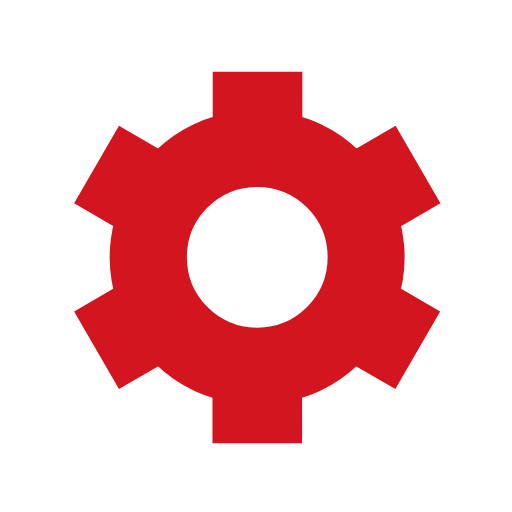
t = 0.00 s
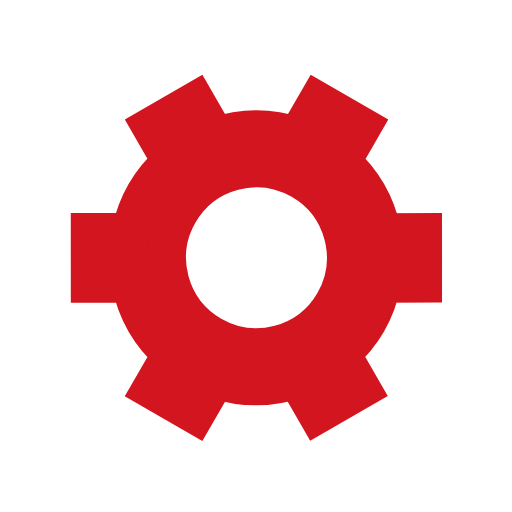
t = 0.50 s
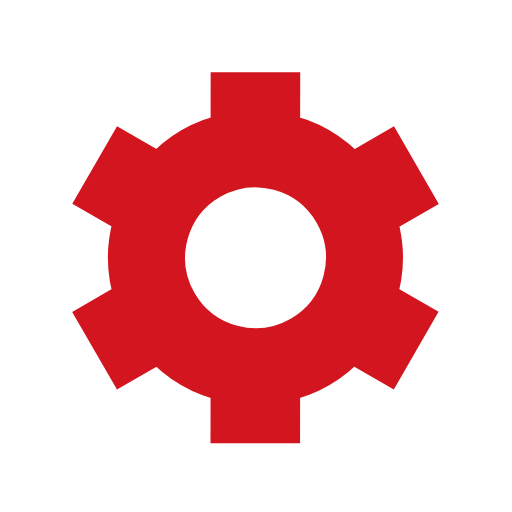
t = 1.00 s
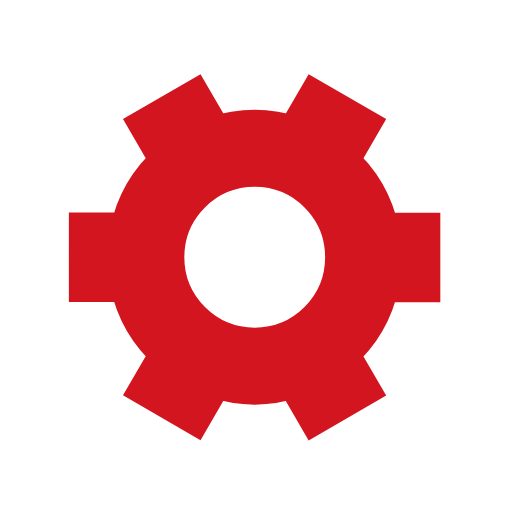
t = 1.50 s

The animated SVG that drew these frames (rendered in a browser with its animation timeline set to each time). Animation: 1 SMIL element (animateTransform=1); one cycle of 2.00 s, repeats indefinitely.

﻿<svg xmlns='http://www.w3.org/2000/svg' viewBox='0 0 200 200'><path fill='#D2151E' stroke='#D2151E' stroke-width='15' transform-origin='center' d='m148 84.7 13.8-8-10-17.3-13.8 8a50 50 0 0 0-27.4-15.9v-16h-20v16A50 50 0 0 0 63 67.4l-13.8-8-10 17.3 13.8 8a50 50 0 0 0 0 31.7l-13.8 8 10 17.3 13.8-8a50 50 0 0 0 27.5 15.9v16h20v-16a50 50 0 0 0 27.4-15.9l13.8 8 10-17.3-13.8-8a50 50 0 0 0 0-31.7Zm-47.5 50.8a35 35 0 1 1 0-70 35 35 0 0 1 0 70Z'><animateTransform type='rotate' attributeName='transform' calcMode='spline' dur='2' values='0;120' keyTimes='0;1' keySplines='0 0 1 1' repeatCount='indefinite'></animateTransform></path></svg>